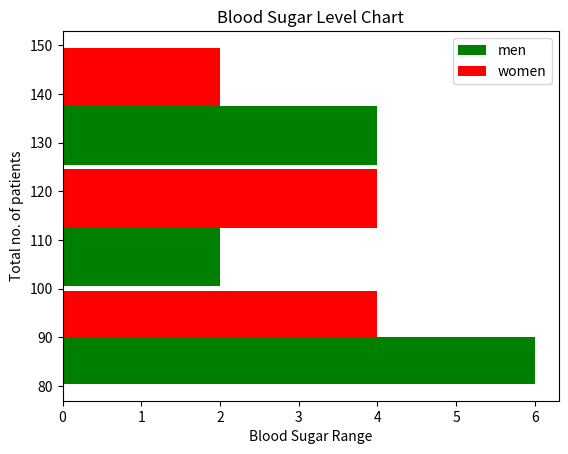

Here is the Python script that generated this plot:

import matplotlib.pyplot as plt

blood_sugar_man = [113, 85, 90, 150, 149, 88, 93, 115, 135, 80, 77, 82, 129]

blood_sugar_women = [67, 98, 89, 120, 133, 150, 84, 69, 89, 79, 120, 112, 100]

type = [blood_sugar_man, blood_sugar_women]
colors = ['g', 'r']
label = ['men', 'women']
bins = [80, 100, 125, 150]
plt.xlabel("Blood Sugar Range")
plt.ylabel("Total no. of patients")

plt.hist(type, bins=bins, rwidth=0.96, color=colors, label=label, orientation="horizontal")

plt.title("Blood Sugar Level Chart")
plt.legend()
plt.show()
